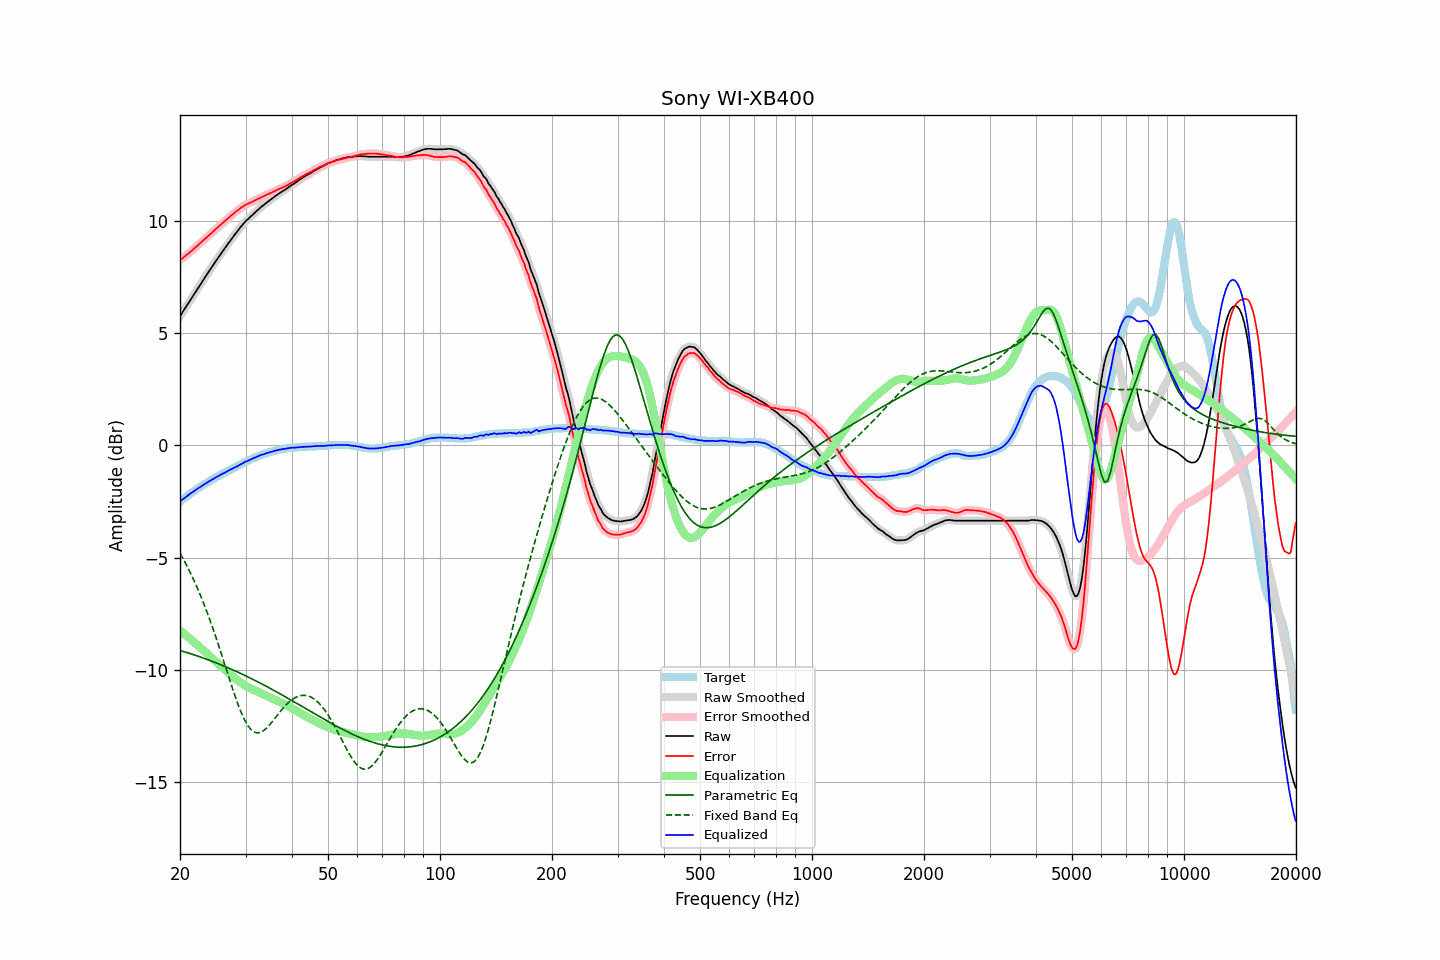

Source data for this figure (header and first rows):
frequency, raw, error, smoothed, error_smoothed, equalization, parametric_eq, fixed_band_eq, equalized_raw, equalized_smoothed, target
20.00, 5.75, 8.25, 5.75, 8.25, -8.25, -9.14, -4.81, -2.50, -2.50, -2.50
20.20, 5.86, 8.30, 5.87, 8.31, -8.31, -9.16, -4.94, -2.44, -2.44, -2.44
20.40, 5.98, 8.37, 5.98, 8.37, -8.36, -9.18, -5.06, -2.39, -2.39, -2.39
20.61, 6.09, 8.42, 6.09, 8.42, -8.42, -9.20, -5.20, -2.33, -2.33, -2.33
20.81, 6.21, 8.49, 6.20, 8.48, -8.48, -9.23, -5.33, -2.27, -2.28, -2.28
21.02, 6.31, 8.53, 6.32, 8.54, -8.54, -9.25, -5.47, -2.22, -2.22, -2.22
21.23, 6.42, 8.59, 6.42, 8.59, -8.60, -9.27, -5.61, -2.17, -2.17, -2.17
21.44, 6.54, 8.66, 6.53, 8.65, -8.66, -9.29, -5.76, -2.12, -2.12, -2.12
21.66, 6.64, 8.71, 6.65, 8.72, -8.72, -9.32, -5.91, -2.08, -2.07, -2.07
21.87, 6.77, 8.79, 6.76, 8.78, -8.78, -9.34, -6.07, -2.01, -2.02, -2.02
22.09, 6.88, 8.85, 6.87, 8.85, -8.84, -9.37, -6.23, -1.97, -1.97, -1.97
22.31, 6.99, 8.91, 6.99, 8.91, -8.91, -9.39, -6.39, -1.92, -1.92, -1.92
22.54, 7.09, 8.97, 7.09, 8.97, -8.97, -9.41, -6.56, -1.88, -1.88, -1.88
22.76, 7.20, 9.04, 7.20, 9.04, -9.04, -9.44, -6.73, -1.83, -1.83, -1.83
22.99, 7.31, 9.10, 7.31, 9.10, -9.10, -9.46, -6.91, -1.79, -1.79, -1.79
23.22, 7.42, 9.16, 7.42, 9.17, -9.17, -9.49, -7.09, -1.74, -1.74, -1.74
23.45, 7.53, 9.24, 7.53, 9.23, -9.23, -9.52, -7.28, -1.70, -1.70, -1.70
23.69, 7.64, 9.29, 7.64, 9.30, -9.29, -9.54, -7.47, -1.65, -1.65, -1.65
23.92, 7.76, 9.37, 7.75, 9.36, -9.36, -9.57, -7.66, -1.60, -1.61, -1.61
24.16, 7.85, 9.42, 7.86, 9.42, -9.42, -9.60, -7.86, -1.57, -1.57, -1.56
24.40, 7.97, 9.49, 7.97, 9.49, -9.49, -9.62, -8.06, -1.52, -1.52, -1.52
24.65, 8.07, 9.55, 8.07, 9.55, -9.55, -9.65, -8.27, -1.48, -1.48, -1.48
24.89, 8.18, 9.62, 8.18, 9.62, -9.62, -9.68, -8.48, -1.44, -1.44, -1.44
25.14, 8.29, 9.69, 8.28, 9.68, -9.68, -9.71, -8.69, -1.40, -1.40, -1.40
25.39, 8.39, 9.75, 8.39, 9.75, -9.75, -9.74, -8.91, -1.36, -1.36, -1.36
25.65, 8.49, 9.81, 8.49, 9.81, -9.81, -9.76, -9.13, -1.32, -1.32, -1.32
25.91, 8.59, 9.87, 8.59, 9.87, -9.88, -9.79, -9.35, -1.28, -1.28, -1.28
26.16, 8.70, 9.94, 8.69, 9.94, -9.94, -9.82, -9.57, -1.24, -1.24, -1.24
26.43, 8.79, 10.00, 8.79, 10.00, -10.00, -9.85, -9.80, -1.21, -1.21, -1.21
26.69, 8.89, 10.06, 8.89, 10.06, -10.07, -9.88, -10.02, -1.17, -1.17, -1.17
26.96, 8.99, 10.12, 8.99, 10.13, -10.13, -9.91, -10.25, -1.14, -1.13, -1.13
27.23, 9.09, 10.19, 9.09, 10.19, -10.19, -9.95, -10.47, -1.10, -1.10, -1.10
27.50, 9.19, 10.25, 9.19, 10.25, -10.25, -9.98, -10.69, -1.06, -1.06, -1.06
27.77, 9.29, 10.31, 9.29, 10.31, -10.31, -10.01, -10.91, -1.03, -1.02, -1.02
28.05, 9.38, 10.37, 9.38, 10.37, -10.37, -10.04, -11.12, -0.99, -0.99, -0.99
28.33, 9.47, 10.43, 9.47, 10.42, -10.43, -10.07, -11.32, -0.95, -0.95, -0.95
28.62, 9.56, 10.47, 9.57, 10.48, -10.48, -10.11, -11.52, -0.92, -0.91, -0.91
28.90, 9.66, 10.53, 9.66, 10.53, -10.54, -10.14, -11.71, -0.87, -0.88, -0.87
29.19, 9.75, 10.59, 9.75, 10.59, -10.59, -10.17, -11.89, -0.83, -0.84, -0.84
29.48, 9.83, 10.64, 9.84, 10.64, -10.63, -10.21, -12.05, -0.80, -0.79, -0.80
29.78, 9.92, 10.68, 9.92, 10.69, -10.68, -10.24, -12.21, -0.76, -0.76, -0.76
30.08, 10.00, 10.73, 10.00, 10.72, -10.72, -10.27, -12.34, -0.72, -0.72, -0.73
30.38, 10.06, 10.75, 10.07, 10.76, -10.76, -10.31, -12.47, -0.70, -0.69, -0.69
30.68, 10.13, 10.79, 10.13, 10.79, -10.79, -10.34, -12.57, -0.66, -0.66, -0.66
30.99, 10.20, 10.82, 10.20, 10.82, -10.83, -10.38, -12.66, -0.63, -0.63, -0.62
31.30, 10.26, 10.85, 10.27, 10.86, -10.86, -10.41, -12.72, -0.60, -0.60, -0.59
31.61, 10.33, 10.89, 10.33, 10.89, -10.89, -10.45, -12.77, -0.56, -0.56, -0.56
31.93, 10.39, 10.92, 10.40, 10.93, -10.93, -10.49, -12.80, -0.54, -0.53, -0.53
32.24, 10.46, 10.97, 10.46, 10.96, -10.96, -10.52, -12.82, -0.50, -0.50, -0.50
32.57, 10.52, 10.99, 10.53, 11.00, -11.00, -10.56, -12.81, -0.47, -0.47, -0.47
32.89, 10.59, 11.03, 10.59, 11.03, -11.03, -10.60, -12.79, -0.44, -0.44, -0.44
33.22, 10.65, 11.07, 10.65, 11.07, -11.07, -10.63, -12.76, -0.41, -0.42, -0.42
33.55, 10.70, 11.10, 10.71, 11.10, -11.10, -10.67, -12.71, -0.40, -0.39, -0.39
33.89, 10.76, 11.13, 10.76, 11.13, -11.13, -10.71, -12.65, -0.37, -0.37, -0.37
34.23, 10.82, 11.17, 10.82, 11.17, -11.17, -10.75, -12.59, -0.34, -0.35, -0.35
34.57, 10.87, 11.19, 10.88, 11.20, -11.20, -10.79, -12.51, -0.33, -0.32, -0.32
34.92, 10.93, 11.23, 10.93, 11.23, -11.23, -10.82, -12.43, -0.30, -0.30, -0.30
35.27, 10.98, 11.26, 10.98, 11.26, -11.27, -10.86, -12.35, -0.28, -0.28, -0.28
35.62, 11.03, 11.29, 11.04, 11.30, -11.30, -10.90, -12.26, -0.27, -0.26, -0.26
35.97, 11.09, 11.34, 11.09, 11.33, -11.33, -10.94, -12.17, -0.24, -0.24, -0.24
... 635 more rows
